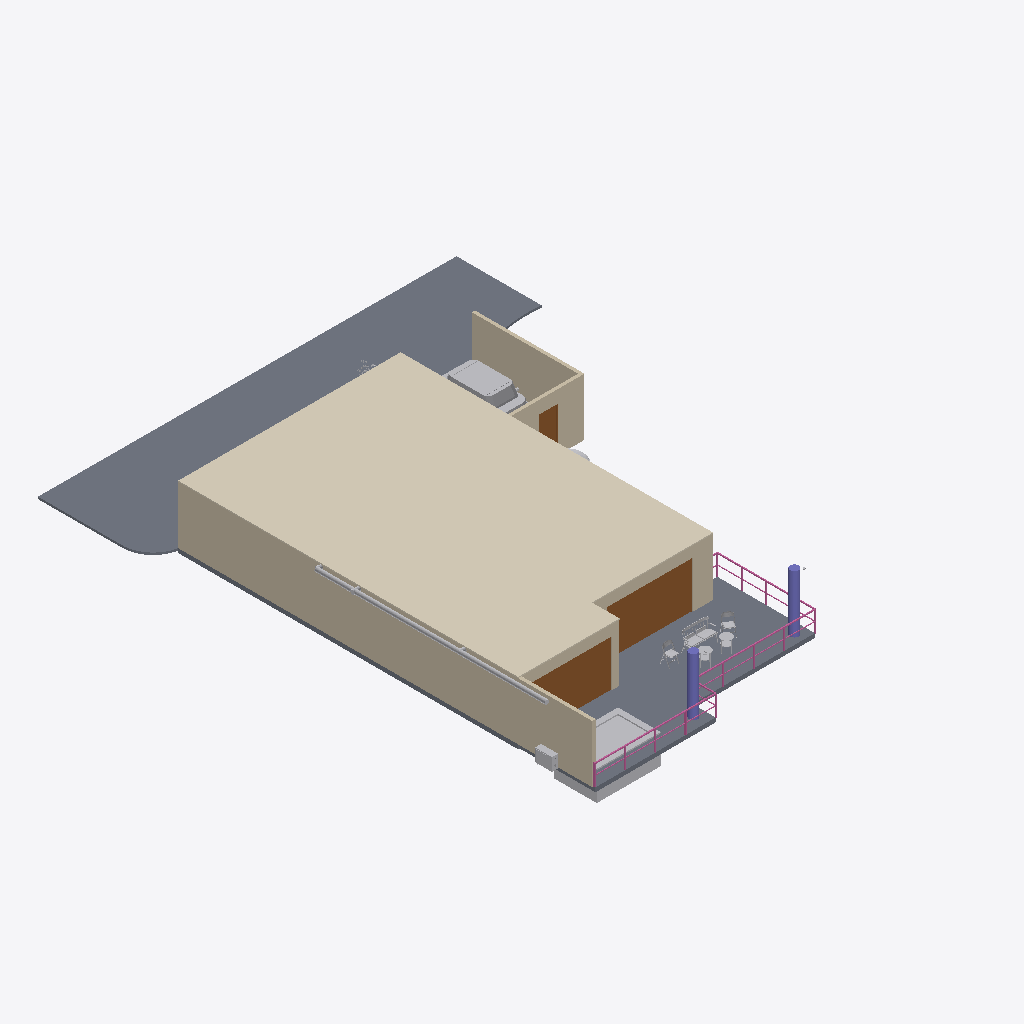
Isometric view of an IFC building model (IFC-SPF (STEP), schema IFC4, length unit metre), seen from the south-west, elements coloured by IFC class (only those large enough to see are counted): 12 other elements (light grey), 5 walls (beige), 5 railings (pink), 4 slabs (grey), 3 doors (brown), 2 columns (violet), 1 covering (cream).
Extent 19.6 m × 25.0 m × 4.1 m (x, y, z). Storeys (1): Ground floor at 0.00 m. Elements (131): 22 IfcWall, 19 IfcFurniture, 15 IfcLightFixture, 14 IfcPipeSegment, 11 IfcDoor, 8 IfcCovering, 6 IfcRailing, 5 IfcDuctSegment, 4 IfcBuildingElementProxy, 4 IfcSlab, 3 IfcWindow, 2 IfcAirTerminal.

HEADER;
FILE_DESCRIPTION((''),'2;1');
FILE_NAME('model.ifc','2026-08-17T06:16:59',('Skanna'),('Skanna'),'skanna-web bim 0.1','skanna-web bim 0.1','');
FILE_SCHEMA(('IFC4'));
ENDSEC;
DATA;
#13=IFCPROJECT('1eajq6YOVsL5lw3drcheIm',#5,'Skanna Demo','Authored in Skanna Web',$,$,$,(#12),#9);
#17=IFCSITE('3UHYjmE_rhlNnqszDOH3mk',#5,'Site',$,$,#16,$,$,.ELEMENT.,$,$,$,$,$);
#21=IFCBUILDING('2gPjUPUX7VlAwhAhxsdQID',#5,'Building',$,$,#20,$,$,.ELEMENT.,$,$,$);
#27=IFCBUILDINGSTOREY('29HOukloyI33xj3$XGjxq2',#5,'Ground floor',$,$,#26,$,$,.ELEMENT.,0.0);
#1499=IFCCOVERING('2RK5g5CctcVtFboVC_gr$e',#5,'Ceiling 1',$,$,#1484,#1498,$,.CEILING.);
#1567=IFCSLAB('23DxunS3i24_WCokD6Qs_2',#5,'Ground 1',$,$,#1533,#1566,$,.BASESLAB.);
#42=IFCWALL('1hxXYakKeNfF77p1sJhmqI',#5,'Wall 1',$,$,#32,#41,$,.STANDARD.);
#1528=IFCSLAB('3AjZhl5BuecVo9fEluR37c',#5,'Floor 2',$,$,#1504,#1527,$,.FLOOR.);
#1270=IFCWALL('3N0RO8GQ7g02PRH2YAfPeA',#5,'Wall 18',$,$,#1260,#1269,$,.STANDARD.);
#716=IFCDOOR('2ovSBob7jXBi6jUWSDukjc',#5,'Door 3','Clear glass leaf',$,#681,#715,$,2.2,4.04,.DOOR.,.DOUBLE_DOOR_SLIDING.,$);
#65714=IFCBUILDINGELEMENTPROXY('3xHhyy6q7QqS$3F5AMHJ9S',#5,'Swimming pool','Skanna asset library',$,#65630,#65713,$,.NOTDEFINED.);
#644=IFCDOOR('0VEKwPNgdfnUtKeiBP5sPt',#5,'Door 2','Clear glass leaf',$,#609,#643,$,2.2,3.935,.DOOR.,.DOUBLE_DOOR_SLIDING.,$);
#1285=IFCWALL('3o5ixLQO3ipKVbQDN12OZ3',#5,'Wall 19',$,$,#1275,#1284,$,.STANDARD.);
#660=IFCWALL('3oUgI$5pSkn46Kjc9KbtnP',#5,'Wall 5',$,$,#650,#659,$,.STANDARD.);
#57766=IFCBUILDINGELEMENTPROXY('1nbTELlpdd5S_7T2S3lOPY',#5,'Car  small (hatchback)','Skanna asset library',$,#56914,#57765,$,.NOTDEFINED.);
#1470=IFCSLAB('2Q0B2sviFMexwZeNxRJ6rn',#5,'Floor 1',$,$,#1455,#1469,$,.FLOOR.);
#2505=IFCDUCTSEGMENT('3koEkBzv2AGXFM1cKfsEjN',#5,'Ventilation','Concealed',$,#2494,#2504,$,.RIGIDSEGMENT.);
#588=IFCWALL('0HnQRrnEjp10Mf6SSTvwLE',#5,'Wall 4',$,$,#578,#587,$,.STANDARD.);
#1603=IFCSLAB('39qNTPTp6QQnEKDkYyT750',#5,'Ground 2',$,$,#1575,#1602,$,.BASESLAB.);
#1962=IFCCOLUMN('38oa0kVaRqtAne2UFIJKGH',#5,'Column 1','Round 400 mm',$,#1952,#1961,$,.COLUMN.);
#1977=IFCCOLUMN('3T0yN1bkwkjoANOt53L5zh',#5,'Column 2','Round 400 mm',$,#1967,#1976,$,.COLUMN.);
#2302=IFCRAILING('3bfdvMTATeB1fj8koMYndw',#5,'Railing 5',$,$,#2233,#2301,$,.GUARDRAIL.);
#2178=IFCRAILING('2z1nnzJktCW0jZFjLneV$p',#5,'Railing 3',$,$,#2109,#2177,$,.GUARDRAIL.);
#56909=IFCFURNITURE('25PG$sgu8TatzAAbfM2ywv',#5,'Furniture_Armchairs_NC-Nordic-Care_Kurbits-326','Skanna asset library',$,#40444,#56908,$,.NOTDEFINED.);
#1344=IFCDOOR('1QDlAXt6IZ1wTbL8tzHNoP',#5,'Door 10',$,$,#1306,#1343,$,2.1,0.9,.DOOR.,.SINGLE_SWING_LEFT.,$);
#2104=IFCRAILING('0iUJigUfukr7Tgze9qw8IO',#5,'Railing 2',$,$,#2035,#2103,$,.GUARDRAIL.);
#23377=IFCFURNITURE('1rOqne7l5zj90eS8YgNtkH',#5,'HVAC_Air-Con_Fujitsu','Skanna asset library',$,#22026,#23376,$,.NOTDEFINED.);
#60194=IFCFURNITURE('3cVerr87T_J5biM$mkvxF4',#5,'Furniture_Outdoor_Chairs-Karl-Andersson-Soner','Skanna asset library',$,#57793,#60193,$,.NOTDEFINED.);
#22021=IFCFURNITURE('2mKYmqtfimYt0m15HymK4I',#5,'Furniture_Tables_NC-Nordic-Care_Maja-302','Skanna asset library',$,#20616,#22020,$,.NOTDEFINED.);
#40439=IFCFURNITURE('04bhMHG8Cb788Cn4uLwkCF',#5,'Furniture_Outdoor_Chairs-Karl-Andersson-Soner','Skanna asset library',$,#38038,#40438,$,.NOTDEFINED.);
#61604=IFCFURNITURE('00CMTsK4itHibcStgKiOts',#5,'Furniture_Tables_NC-Nordic-Care_Maja-302','Skanna asset library',$,#60199,#61603,$,.NOTDEFINED.);
#62079=IFCTANK('0pbRjlZpRxsq6mp6E6CSMc',#5,'Water tank','Skanna asset library',$,#61694,#62078,$,.STORAGE.);
#2030=IFCRAILING('3EwHexBsIXSWfkjVi3qXUK',#5,'Railing 1',$,$,#1982,#2029,$,.GUARDRAIL.);
#2228=IFCRAILING('1CEBLH2X13xljGV75OFUZI',#5,'Railing 4',$,$,#2183,#2227,$,.GUARDRAIL.);
#16487=IFCFURNITURE('2U$$cG36FYEObNmPGPKr5m',#5,'Furniture_Interior-Artwork-Decoration_Gotessons_Bambu','Skanna asset library',$,#10754,#16486,$,.NOTDEFINED.);
#2537=IFCDUCTSEGMENT('1zK2RBzTlhhzVXmz5Z00Jr',#5,'Ventilation','Concealed',$,#2526,#2536,$,.RIGIDSEGMENT.);
ENDSEC;
